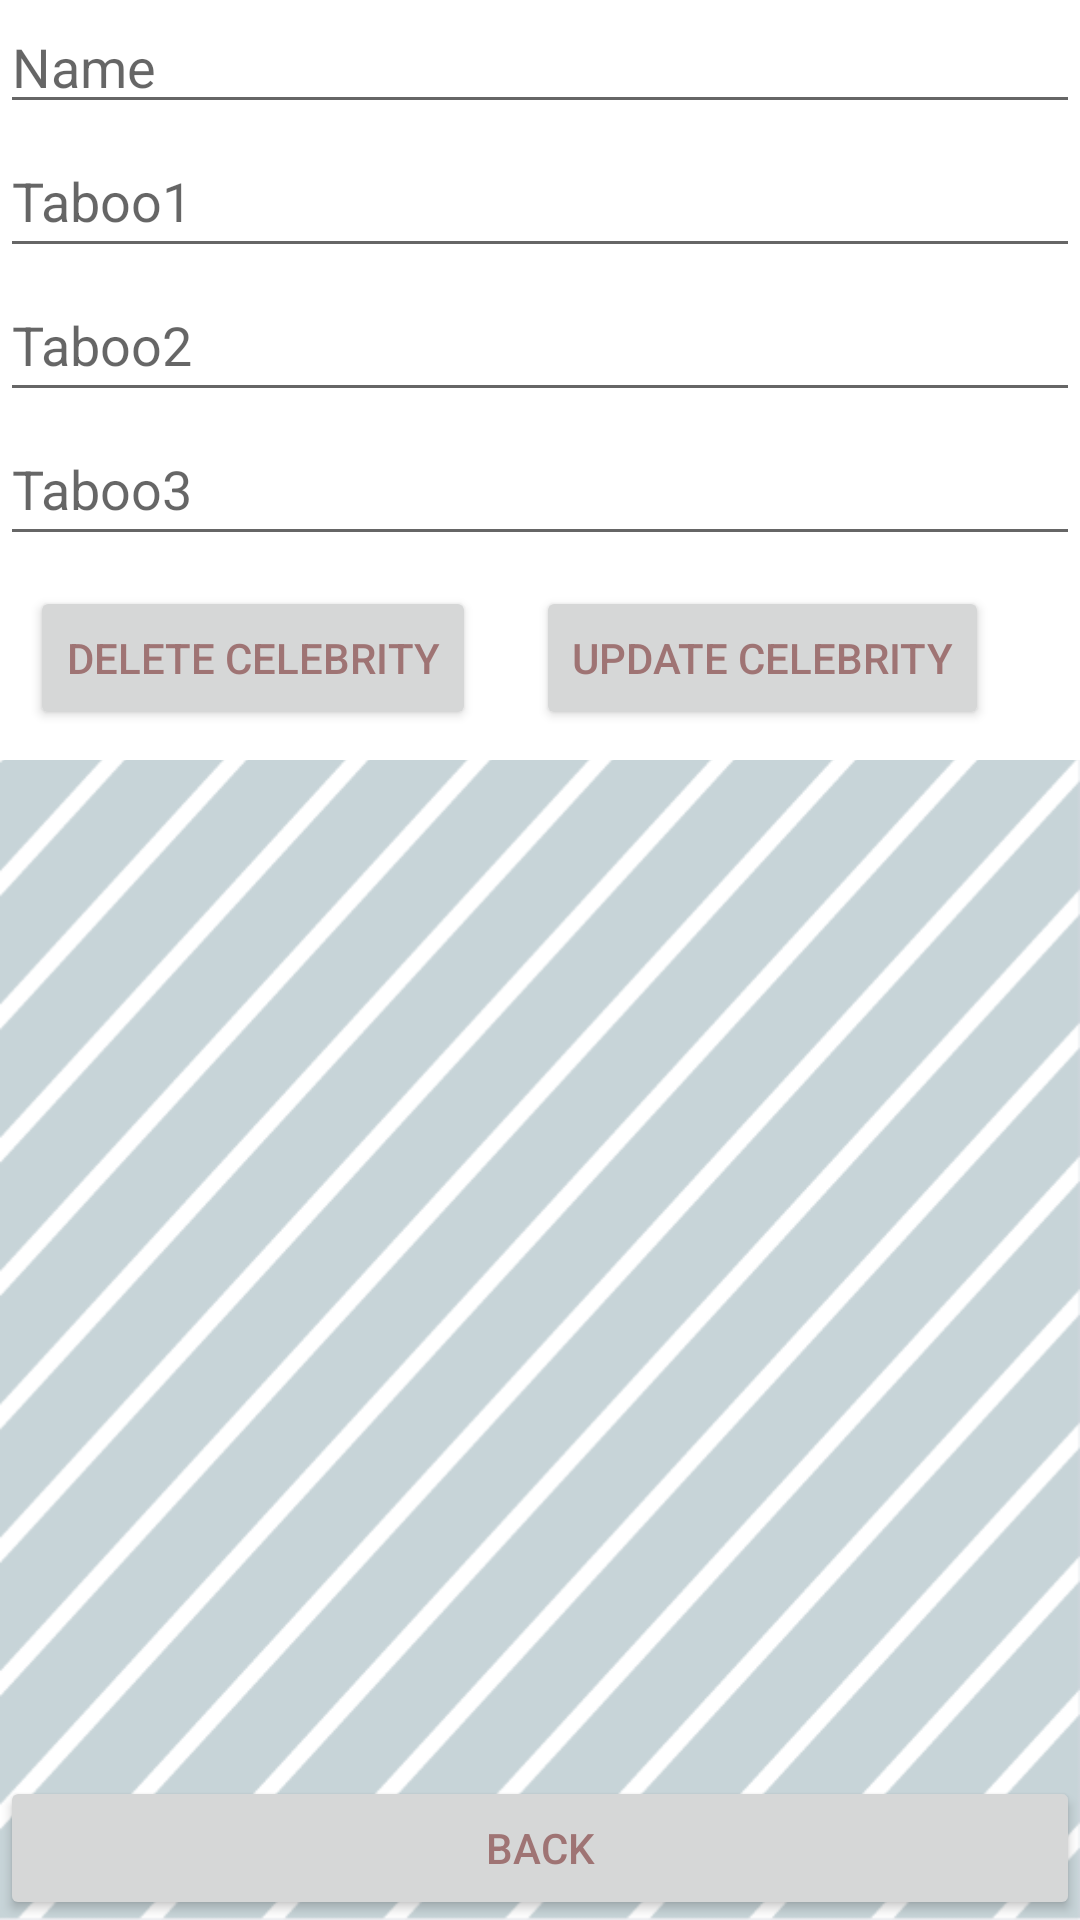

Layout XML and referenced resources for this Android screen:
<!-- AndroidManifest.xml: application theme Theme.HeadsUpPrep -->
<!-- res/layout/activity_update_delete.xml -->
<?xml version="1.0" encoding="utf-8"?>
<androidx.constraintlayout.widget.ConstraintLayout xmlns:android="http://schemas.android.com/apk/res/android"
    xmlns:app="http://schemas.android.com/apk/res-auto"
    xmlns:tools="http://schemas.android.com/tools"
    android:layout_width="match_parent"
    android:layout_height="match_parent"
    tools:context=".AddActivity">

    <LinearLayout
        android:layout_width="match_parent"
        android:layout_height="wrap_content"
        android:background="@drawable/edit_text_bg"
        android:orientation="vertical"
        app:layout_constraintEnd_toEndOf="parent"
        app:layout_constraintStart_toStartOf="parent"
        app:layout_constraintTop_toTopOf="parent">

        <EditText
            android:id="@+id/etName"
            android:layout_width="match_parent"
            android:layout_height="wrap_content"
            android:ems="10"
            android:hint="Name"
            android:inputType="textPersonName" />

        <EditText
            android:id="@+id/etTaboo1UD"
            android:layout_width="match_parent"
            android:layout_height="wrap_content"
            android:ems="10"
            android:hint="Taboo1"
            android:inputType="textPersonName"
            android:minHeight="48dp" />

        <EditText
            android:id="@+id/etTaboo2UD"
            android:layout_width="match_parent"
            android:layout_height="wrap_content"
            android:ems="10"
            android:hint="Taboo2"
            android:inputType="textPersonName"
            android:minHeight="48dp" />

        <EditText
            android:id="@+id/etTaboo3UD"
            android:layout_width="match_parent"
            android:layout_height="wrap_content"
            android:ems="10"
            android:hint="Taboo3"
            android:inputType="textPersonName"
            android:minHeight="48dp" />

        <LinearLayout
            android:layout_width="wrap_content"
            android:layout_height="wrap_content"
            android:orientation="horizontal">

            <Button
                android:id="@+id/btDelCelActiv"
                android:layout_width="match_parent"
                android:layout_height="wrap_content"
                android:layout_margin="10dp"
                android:shadowDx="4"
                android:shadowDy="4"
                android:shadowRadius="5"
                android:text="Delete Celebrity"
                android:textColor="#9F7474"
                app:cornerRadius="20dp"
                app:strokeColor="#FFFFFF"
                app:strokeWidth="2dp" />

            <Button
                android:id="@+id/btUpCelActiv"
                android:layout_width="match_parent"
                android:layout_height="wrap_content"
                android:layout_margin="10dp"
                android:shadowDx="4"
                android:shadowDy="4"
                android:shadowRadius="5"
                android:text="Update Celebrity"
                android:textColor="#9F7474"
                app:cornerRadius="20dp"
                app:strokeColor="#FFFFFF"
                app:strokeWidth="2dp" />

        </LinearLayout>

    </LinearLayout>

    <Button
        android:id="@+id/btBackUD"
        android:layout_width="match_parent"
        android:layout_height="wrap_content"
        app:cornerRadius="20dp"
        app:strokeColor="#FFFFFF"
        android:textColor="#9F7474"
        android:shadowDy="4"
        android:shadowDx="4"
        app:strokeWidth="2dp"
        android:shadowRadius="5"
        android:text="Back"
        app:layout_constraintBottom_toBottomOf="parent" />
</androidx.constraintlayout.widget.ConstraintLayout>
<!-- resources referenced by this layout -->
<resources>
  <!-- drawable edit_text_bg (drawable) -->
  <?xml version="1.0" encoding="utf-8"?>
  <shape xmlns:android="http://schemas.android.com/apk/res/android" android:shape="rectangle">
  <solid android:color="@color/white"/>
  
  </shape>
  <style name="Theme.HeadsUpPrep" parent="Theme.MaterialComponents.DayNight.DarkActionBar">
          
          <item name="colorPrimary">@color/purple_500</item>
          <item name="colorPrimaryVariant">@color/purple_700</item>
          <item name="colorOnPrimary">@color/white</item>
          
          <item name="colorSecondary">@color/teal_200</item>
          <item name="colorSecondaryVariant">@color/teal_700</item>
          <item name="colorOnSecondary">@color/black</item>
          
          <item name="android:statusBarColor" tools:targetApi="l">?attr/colorPrimaryVariant</item>
          
          <item name="android:textColor">#9EBAC3</item>
          <item name="android:windowBackground">@drawable/bg</item>
      </style>
  <color name="white">#FFFFFFFF</color>
  <color name="purple_500">#c7d4d8</color>
  <color name="purple_700">#7C9EA8</color>
  <color name="teal_200">#FF03DAC5</color>
  <color name="teal_700">#FF018786</color>
  <color name="black">#FF000000</color>
  <!-- drawable bg: png bitmap (drawable-v24, 19013 bytes) -->
</resources>
